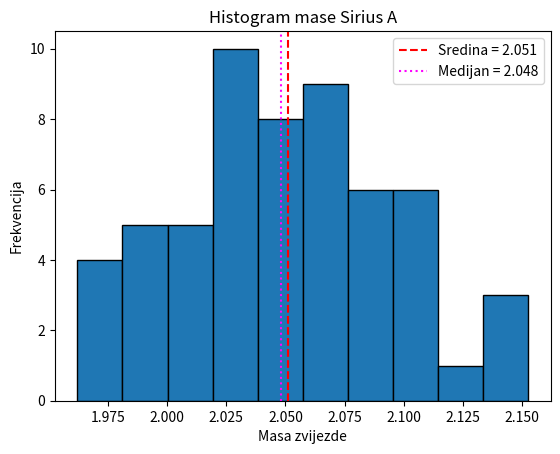

Recreate this plot in Python.
import numpy as np
import matplotlib.pyplot as plt

np.random.seed(42)

mase_ciste = np.random.normal(loc = 2.06, scale = 0.05, size = 57).tolist()

sredina = np.mean(mase_ciste)
medijan = np.median(mase_ciste)

plt.hist(mase_ciste, bins = 10, edgecolor = "black")

plt.axvline(sredina, linestyle = '--', label = f'Sredina = {sredina:.3f}', color = "red")

plt.axvline(medijan, linestyle = ':', label = f'Medijan = {medijan:.3f}', color = "magenta")

plt.xlabel("Masa zvijezde")
plt.ylabel("Frekvencija")
plt.title("Histogram mase Sirius A")

plt.legend()
plt.show()
